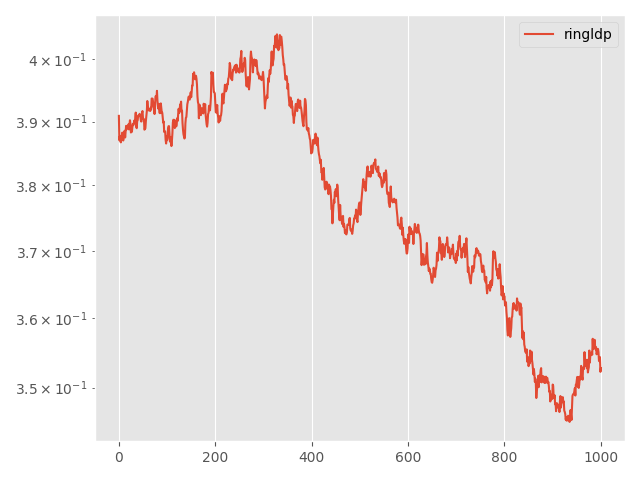

Source data for this figure (header and first rows):
Step, topology, method, lr, clip, momentum, sigma, sigma-cor, epsilon, loss
0, ring, ldp, 0.01, 0.001, 0.0, 0.2401, 0, 3, 0.3909
5, ring, ldp, 0.01, 0.001, 0.0, 0.2401, 0, 3, 0.3871
10, ring, ldp, 0.01, 0.001, 0.0, 0.2401, 0, 3, 0.3877
15, ring, ldp, 0.01, 0.001, 0.0, 0.2401, 0, 3, 0.3871
20, ring, ldp, 0.01, 0.001, 0.0, 0.2401, 0, 3, 0.3867
25, ring, ldp, 0.01, 0.001, 0.0, 0.2401, 0, 3, 0.3873
30, ring, ldp, 0.01, 0.001, 0.0, 0.2401, 0, 3, 0.3878
35, ring, ldp, 0.01, 0.001, 0.0, 0.2401, 0, 3, 0.3883
40, ring, ldp, 0.01, 0.001, 0.0, 0.2401, 0, 3, 0.3878
45, ring, ldp, 0.01, 0.001, 0.0, 0.2401, 0, 3, 0.387
50, ring, ldp, 0.01, 0.001, 0.0, 0.2401, 0, 3, 0.3876
55, ring, ldp, 0.01, 0.001, 0.0, 0.2401, 0, 3, 0.3884
60, ring, ldp, 0.01, 0.001, 0.0, 0.2401, 0, 3, 0.3886
65, ring, ldp, 0.01, 0.001, 0.0, 0.2401, 0, 3, 0.3875
70, ring, ldp, 0.01, 0.001, 0.0, 0.2401, 0, 3, 0.3884
75, ring, ldp, 0.01, 0.001, 0.0, 0.2401, 0, 3, 0.3893
80, ring, ldp, 0.01, 0.001, 0.0, 0.2401, 0, 3, 0.3888
85, ring, ldp, 0.01, 0.001, 0.0, 0.2401, 0, 3, 0.389
90, ring, ldp, 0.01, 0.001, 0.0, 0.2401, 0, 3, 0.3893
95, ring, ldp, 0.01, 0.001, 0.0, 0.2401, 0, 3, 0.3892
100, ring, ldp, 0.01, 0.001, 0.0, 0.2401, 0, 3, 0.3896
105, ring, ldp, 0.01, 0.001, 0.0, 0.2401, 0, 3, 0.3888
110, ring, ldp, 0.01, 0.001, 0.0, 0.2401, 0, 3, 0.3896
115, ring, ldp, 0.01, 0.001, 0.0, 0.2401, 0, 3, 0.3902
120, ring, ldp, 0.01, 0.001, 0.0, 0.2401, 0, 3, 0.3896
125, ring, ldp, 0.01, 0.001, 0.0, 0.2401, 0, 3, 0.3883
130, ring, ldp, 0.01, 0.001, 0.0, 0.2401, 0, 3, 0.3887
135, ring, ldp, 0.01, 0.001, 0.0, 0.2401, 0, 3, 0.3884
140, ring, ldp, 0.01, 0.001, 0.0, 0.2401, 0, 3, 0.3892
145, ring, ldp, 0.01, 0.001, 0.0, 0.2401, 0, 3, 0.3897
150, ring, ldp, 0.01, 0.001, 0.0, 0.2401, 0, 3, 0.3894
155, ring, ldp, 0.01, 0.001, 0.0, 0.2401, 0, 3, 0.3896
160, ring, ldp, 0.01, 0.001, 0.0, 0.2401, 0, 3, 0.3902
165, ring, ldp, 0.01, 0.001, 0.0, 0.2401, 0, 3, 0.3898
170, ring, ldp, 0.01, 0.001, 0.0, 0.2401, 0, 3, 0.3905
175, ring, ldp, 0.01, 0.001, 0.0, 0.2401, 0, 3, 0.3914
180, ring, ldp, 0.01, 0.001, 0.0, 0.2401, 0, 3, 0.3892
185, ring, ldp, 0.01, 0.001, 0.0, 0.2401, 0, 3, 0.389
190, ring, ldp, 0.01, 0.001, 0.0, 0.2401, 0, 3, 0.3901
195, ring, ldp, 0.01, 0.001, 0.0, 0.2401, 0, 3, 0.3902
200, ring, ldp, 0.01, 0.001, 0.0, 0.2401, 0, 3, 0.391
205, ring, ldp, 0.01, 0.001, 0.0, 0.2401, 0, 3, 0.3909
210, ring, ldp, 0.01, 0.001, 0.0, 0.2401, 0, 3, 0.391
215, ring, ldp, 0.01, 0.001, 0.0, 0.2401, 0, 3, 0.3912
220, ring, ldp, 0.01, 0.001, 0.0, 0.2401, 0, 3, 0.391
225, ring, ldp, 0.01, 0.001, 0.0, 0.2401, 0, 3, 0.3906
230, ring, ldp, 0.01, 0.001, 0.0, 0.2401, 0, 3, 0.39
235, ring, ldp, 0.01, 0.001, 0.0, 0.2401, 0, 3, 0.39
240, ring, ldp, 0.01, 0.001, 0.0, 0.2401, 0, 3, 0.3914
245, ring, ldp, 0.01, 0.001, 0.0, 0.2401, 0, 3, 0.3917
250, ring, ldp, 0.01, 0.001, 0.0, 0.2401, 0, 3, 0.3905
255, ring, ldp, 0.01, 0.001, 0.0, 0.2401, 0, 3, 0.3904
260, ring, ldp, 0.01, 0.001, 0.0, 0.2401, 0, 3, 0.3904
265, ring, ldp, 0.01, 0.001, 0.0, 0.2401, 0, 3, 0.3887
270, ring, ldp, 0.01, 0.001, 0.0, 0.2401, 0, 3, 0.3888
275, ring, ldp, 0.01, 0.001, 0.0, 0.2401, 0, 3, 0.3889
280, ring, ldp, 0.01, 0.001, 0.0, 0.2401, 0, 3, 0.3901
285, ring, ldp, 0.01, 0.001, 0.0, 0.2401, 0, 3, 0.3909
290, ring, ldp, 0.01, 0.001, 0.0, 0.2401, 0, 3, 0.3917
295, ring, ldp, 0.01, 0.001, 0.0, 0.2401, 0, 3, 0.3933
... 941 more rows
